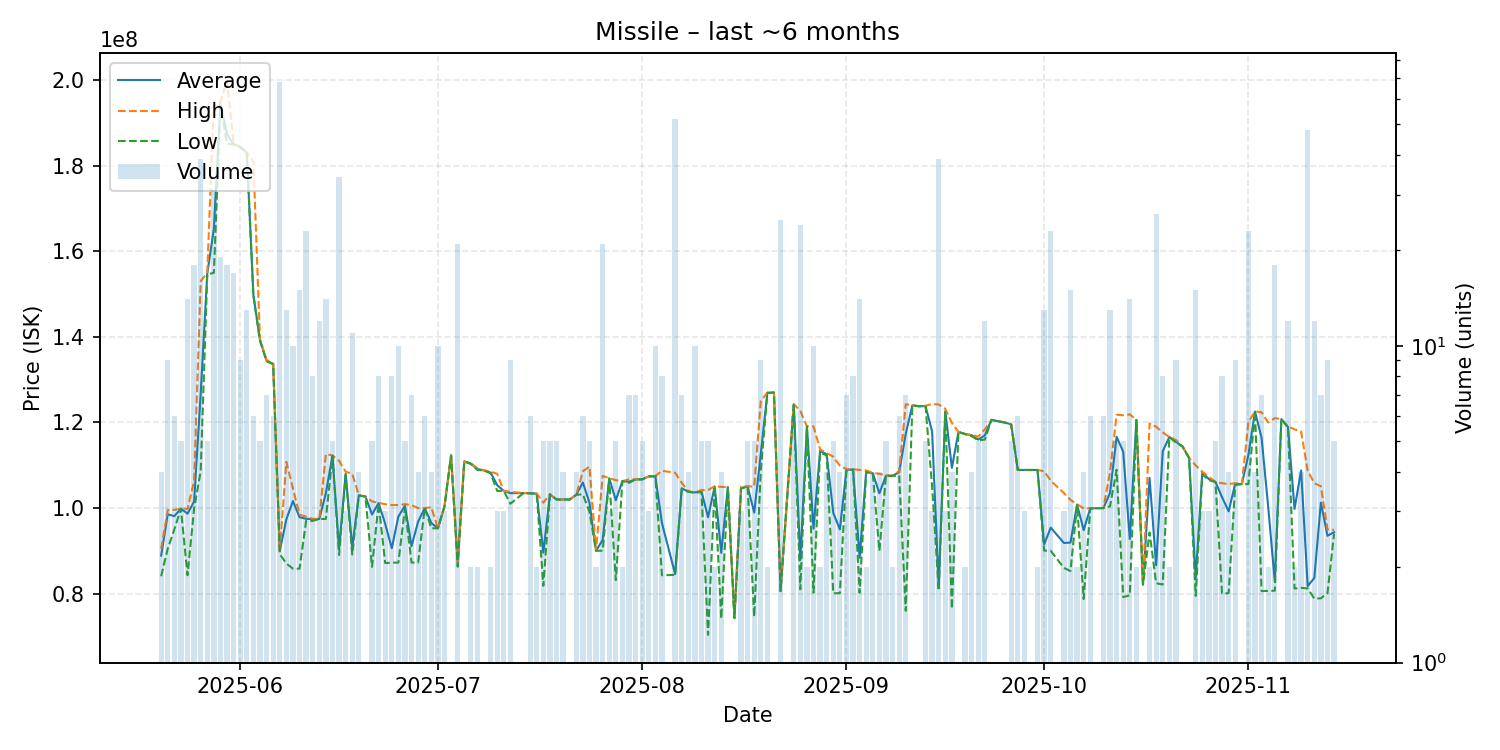

Data behind this chart, as committed beside it:
date, average, highest, lowest, order_count, volume
2025-05-20, 88885000, 90500000, 84050000, 4, 4
2025-05-21, 98553333, 99560000, 90500000, 7, 9
2025-05-22, 98096667, 99570000, 95000000, 5, 6
2025-05-23, 99848000, 99860000, 99830000, 5, 5
2025-05-24, 98697143, 99810000, 84290000, 12, 14
2025-05-25, 101531667, 106300000, 99870000, 17, 18
2025-05-26, 126720513, 153000000, 108600000, 23, 39
2025-05-27, 154800000, 155050000, 154600000, 5, 5
2025-05-28, 165254839, 195050000, 155000000, 26, 31
2025-05-29, 194652632, 194950000, 194000000, 15, 19
2025-05-30, 187405556, 199900000, 185200000, 17, 18
2025-05-31, 185052941, 185200000, 185000000, 15, 17
2025-06-01, 184433333, 184500000, 184400000, 8, 9
2025-06-02, 183038462, 183100000, 183000000, 11, 13
2025-06-03, 149755000, 181000000, 149700000, 6, 6
2025-06-04, 139240000, 139450000, 139100000, 4, 5
2025-06-05, 134428571, 134600000, 134350000, 5, 7
2025-06-06, 133683333, 133700000, 133600000, 6, 6
2025-06-07, 89962500, 90060000, 89230000, 33, 68
2025-06-08, 97350769, 110800000, 87040000, 11, 13
2025-06-09, 101636000, 104550000, 85830000, 7, 10
2025-06-10, 97868000, 98480000, 85830000, 11, 15
2025-06-11, 97483478, 97990000, 96980000, 14, 23
2025-06-12, 97413750, 97480000, 97000000, 8, 8
2025-06-13, 97441667, 97450000, 97430000, 10, 12
2025-06-14, 103478571, 112600000, 97460000, 11, 14
2025-06-15, 112280000, 112300000, 112200000, 5, 5
2025-06-16, 90354412, 111050000, 89020000, 17, 34
2025-06-17, 108000000, 108500000, 107750000, 3, 3
2025-06-18, 90845455, 108000000, 89130000, 9, 11
2025-06-19, 102975000, 103000000, 102900000, 4, 4
2025-06-20, 102700000, 102700000, 102700000, 1, 1
2025-06-21, 98510000, 101550000, 86250000, 5, 5
2025-06-22, 101162500, 101200000, 101100000, 8, 8
2025-06-23, 96316667, 100900000, 87150000, 3, 3
2025-06-24, 90596250, 100700000, 87230000, 6, 8
2025-06-25, 98018000, 100700000, 87240000, 7, 10
2025-06-26, 100520000, 100900000, 100000000, 5, 5
2025-06-27, 91094286, 100700000, 87250000, 5, 7
2025-06-28, 96827500, 99980000, 87260000, 4, 4
2025-06-29, 99988333, 99995000, 99975000, 6, 6
2025-06-30, 96502500, 100200000, 95270000, 3, 4
2025-07-01, 95270000, 95270000, 95270000, 6, 10
2025-07-02, 100400000, 100400000, 100400000, 3, 3
2025-07-03, 112300000, 112300000, 112300000, 1, 1
2025-07-04, 87168095, 87440000, 86290000, 9, 21
2025-07-05, 110900000, 110900000, 110900000, 1, 1
2025-07-06, 110400000, 110500000, 110300000, 2, 2
2025-07-07, 109100000, 109300000, 108900000, 2, 2
2025-07-08, 108800000, 108800000, 108800000, 1, 1
2025-07-09, 108300000, 108500000, 108100000, 2, 2
2025-07-10, 105333333, 108000000, 104000000, 3, 3
2025-07-11, 104000000, 104000000, 104000000, 3, 3
2025-07-12, 103477778, 103800000, 101000000, 5, 9
2025-07-14, 103500000, 103500000, 103500000, 1, 1
2025-07-15, 103483333, 103500000, 103400000, 5, 6
2025-07-16, 103350000, 103400000, 103300000, 2, 2
2025-07-17, 89566000, 101250000, 81820000, 4, 5
2025-07-18, 103200000, 103200000, 103200000, 5, 5
2025-07-19, 102000000, 102000000, 102000000, 4, 5
... 114 more rows
